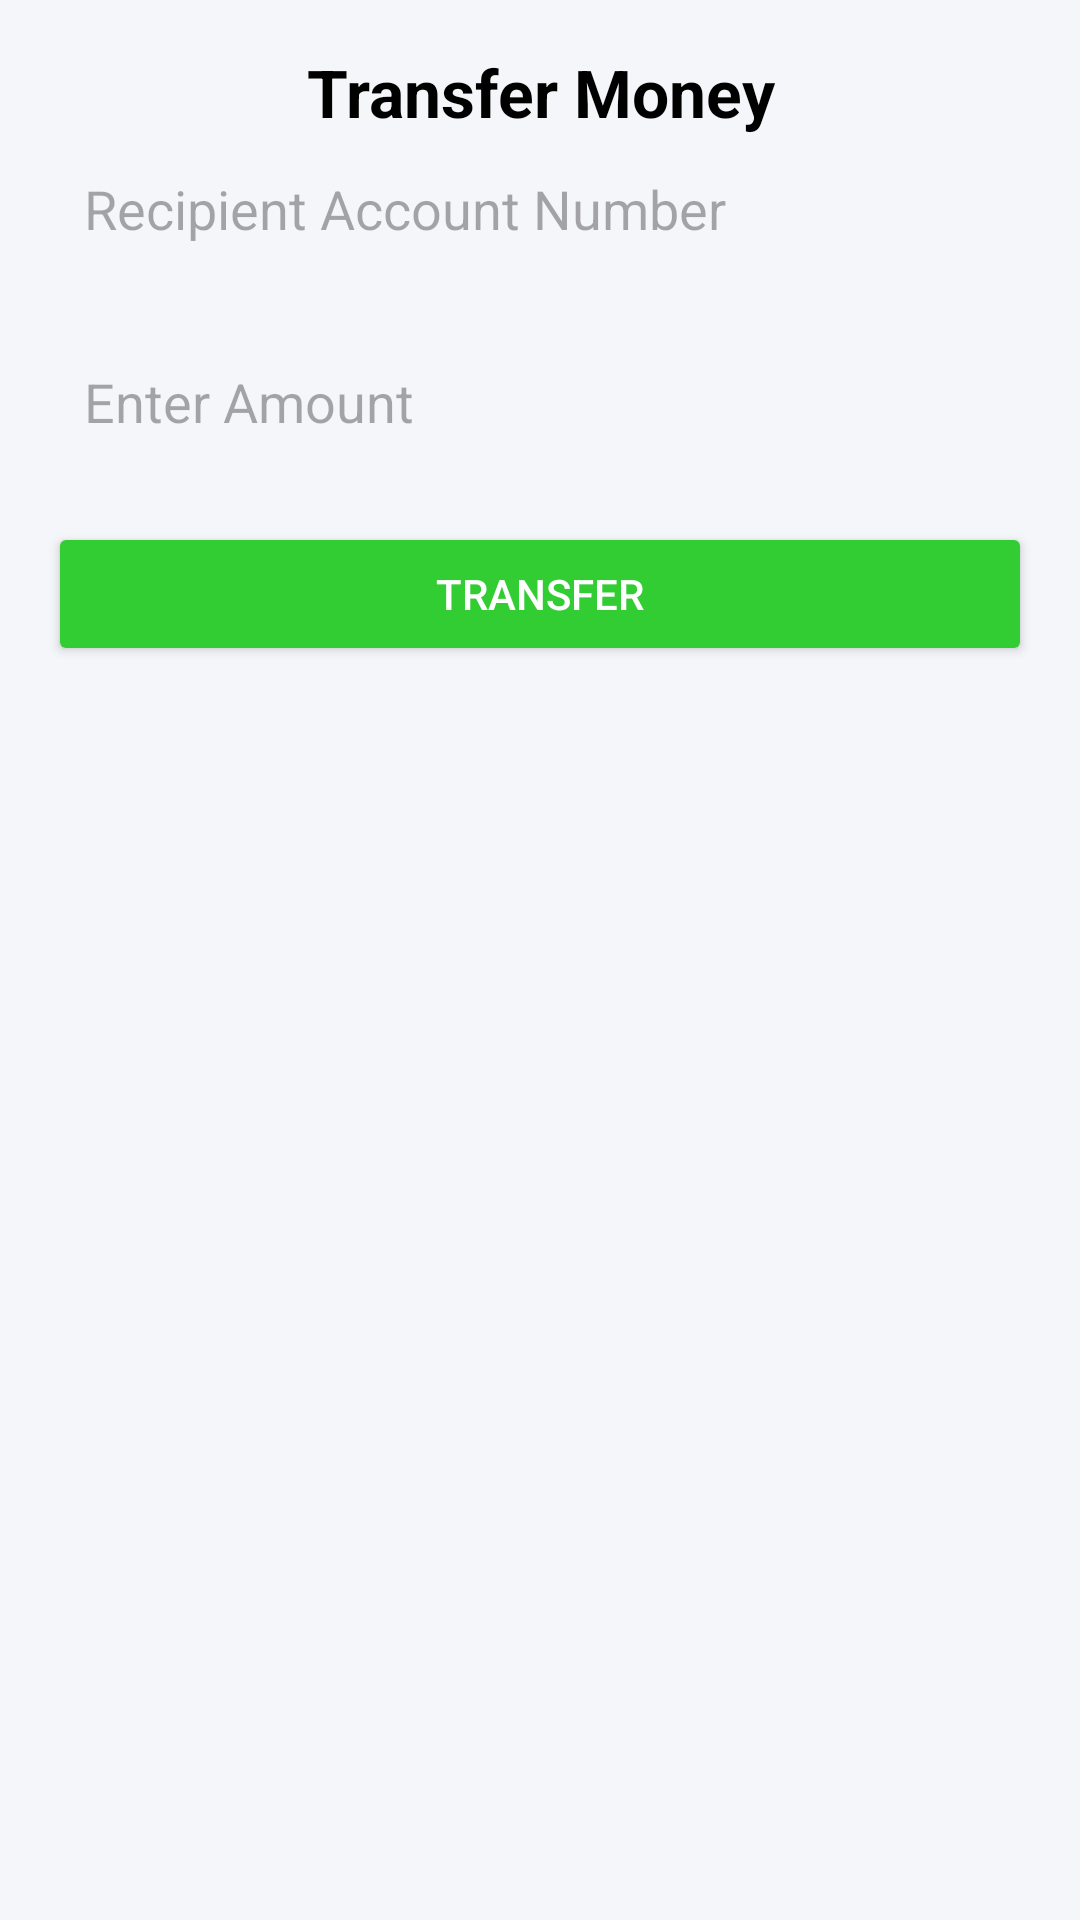

Android layout source for this screen:
<!-- AndroidManifest.xml: application theme Theme.AXISBankPLC -->
<!-- res/layout/activity_transfer.xml -->
<?xml version="1.0" encoding="utf-8"?>
<androidx.constraintlayout.widget.ConstraintLayout
    xmlns:android="http://schemas.android.com/apk/res/android"
    xmlns:app="http://schemas.android.com/apk/res-auto"
    xmlns:tools="http://schemas.android.com/tools"
    android:id="@+id/transferLayout"
    android:layout_width="match_parent"
    android:layout_height="match_parent"
    android:padding="16dp"
    android:background="#F5F6FA"
    tools:context=".ui.TransferActivity">

    
    <TextView
        android:id="@+id/txtTransferTitle"
        android:layout_width="0dp"
        android:layout_height="wrap_content"
        android:text="Transfer Money"
        android:textSize="22sp"
        android:textStyle="bold"
        android:textColor="#000"
        android:gravity="center"
        app:layout_constraintTop_toTopOf="parent"
        app:layout_constraintStart_toStartOf="parent"
        app:layout_constraintEnd_toEndOf="parent"
        android:layout_marginBottom="24dp"/>

    
    <EditText
        android:id="@+id/edtRecipientAccount"
        android:layout_width="0dp"
        android:layout_height="wrap_content"
        android:hint="Recipient Account Number"
        android:inputType="number"
        android:padding="12dp"
        android:background="@drawable/bg_edittext"
        app:layout_constraintTop_toBottomOf="@id/txtTransferTitle"
        app:layout_constraintStart_toStartOf="parent"
        app:layout_constraintEnd_toEndOf="parent"/>

    
    <EditText
        android:id="@+id/edtAmount"
        android:layout_width="0dp"
        android:layout_height="wrap_content"
        android:hint="Enter Amount"
        android:inputType="numberDecimal"
        android:padding="12dp"
        android:background="@drawable/bg_edittext"
        app:layout_constraintTop_toBottomOf="@id/edtRecipientAccount"
        app:layout_constraintStart_toStartOf="parent"
        app:layout_constraintEnd_toEndOf="parent"
        android:layout_marginTop="16dp"/>

    
    <Button
        android:id="@+id/btnTransfer"
        android:layout_width="0dp"
        android:layout_height="wrap_content"
        android:text="Transfer"
        android:backgroundTint="#32CD32"
        android:textColor="#FFF"
        android:padding="12dp"
        app:layout_constraintTop_toBottomOf="@id/edtAmount"
        app:layout_constraintStart_toStartOf="parent"
        app:layout_constraintEnd_toEndOf="parent"
        android:layout_marginTop="16dp"/>

    
    <ProgressBar
        android:id="@+id/progressBar"
        android:layout_width="wrap_content"
        android:layout_height="wrap_content"
        android:visibility="gone"
        app:layout_constraintTop_toBottomOf="@id/btnTransfer"
        app:layout_constraintStart_toStartOf="parent"
        app:layout_constraintEnd_toEndOf="parent"
        android:layout_marginTop="24dp"/>

</androidx.constraintlayout.widget.ConstraintLayout>
<!-- resources referenced by this layout -->
<resources>
  <style name="Theme.AXISBankPLC" parent="Base.Theme.AXISBankPLC" />
  <style name="Base.Theme.AXISBankPLC" parent="Theme.Material3.DayNight.NoActionBar">
          
          
      </style>
</resources>
